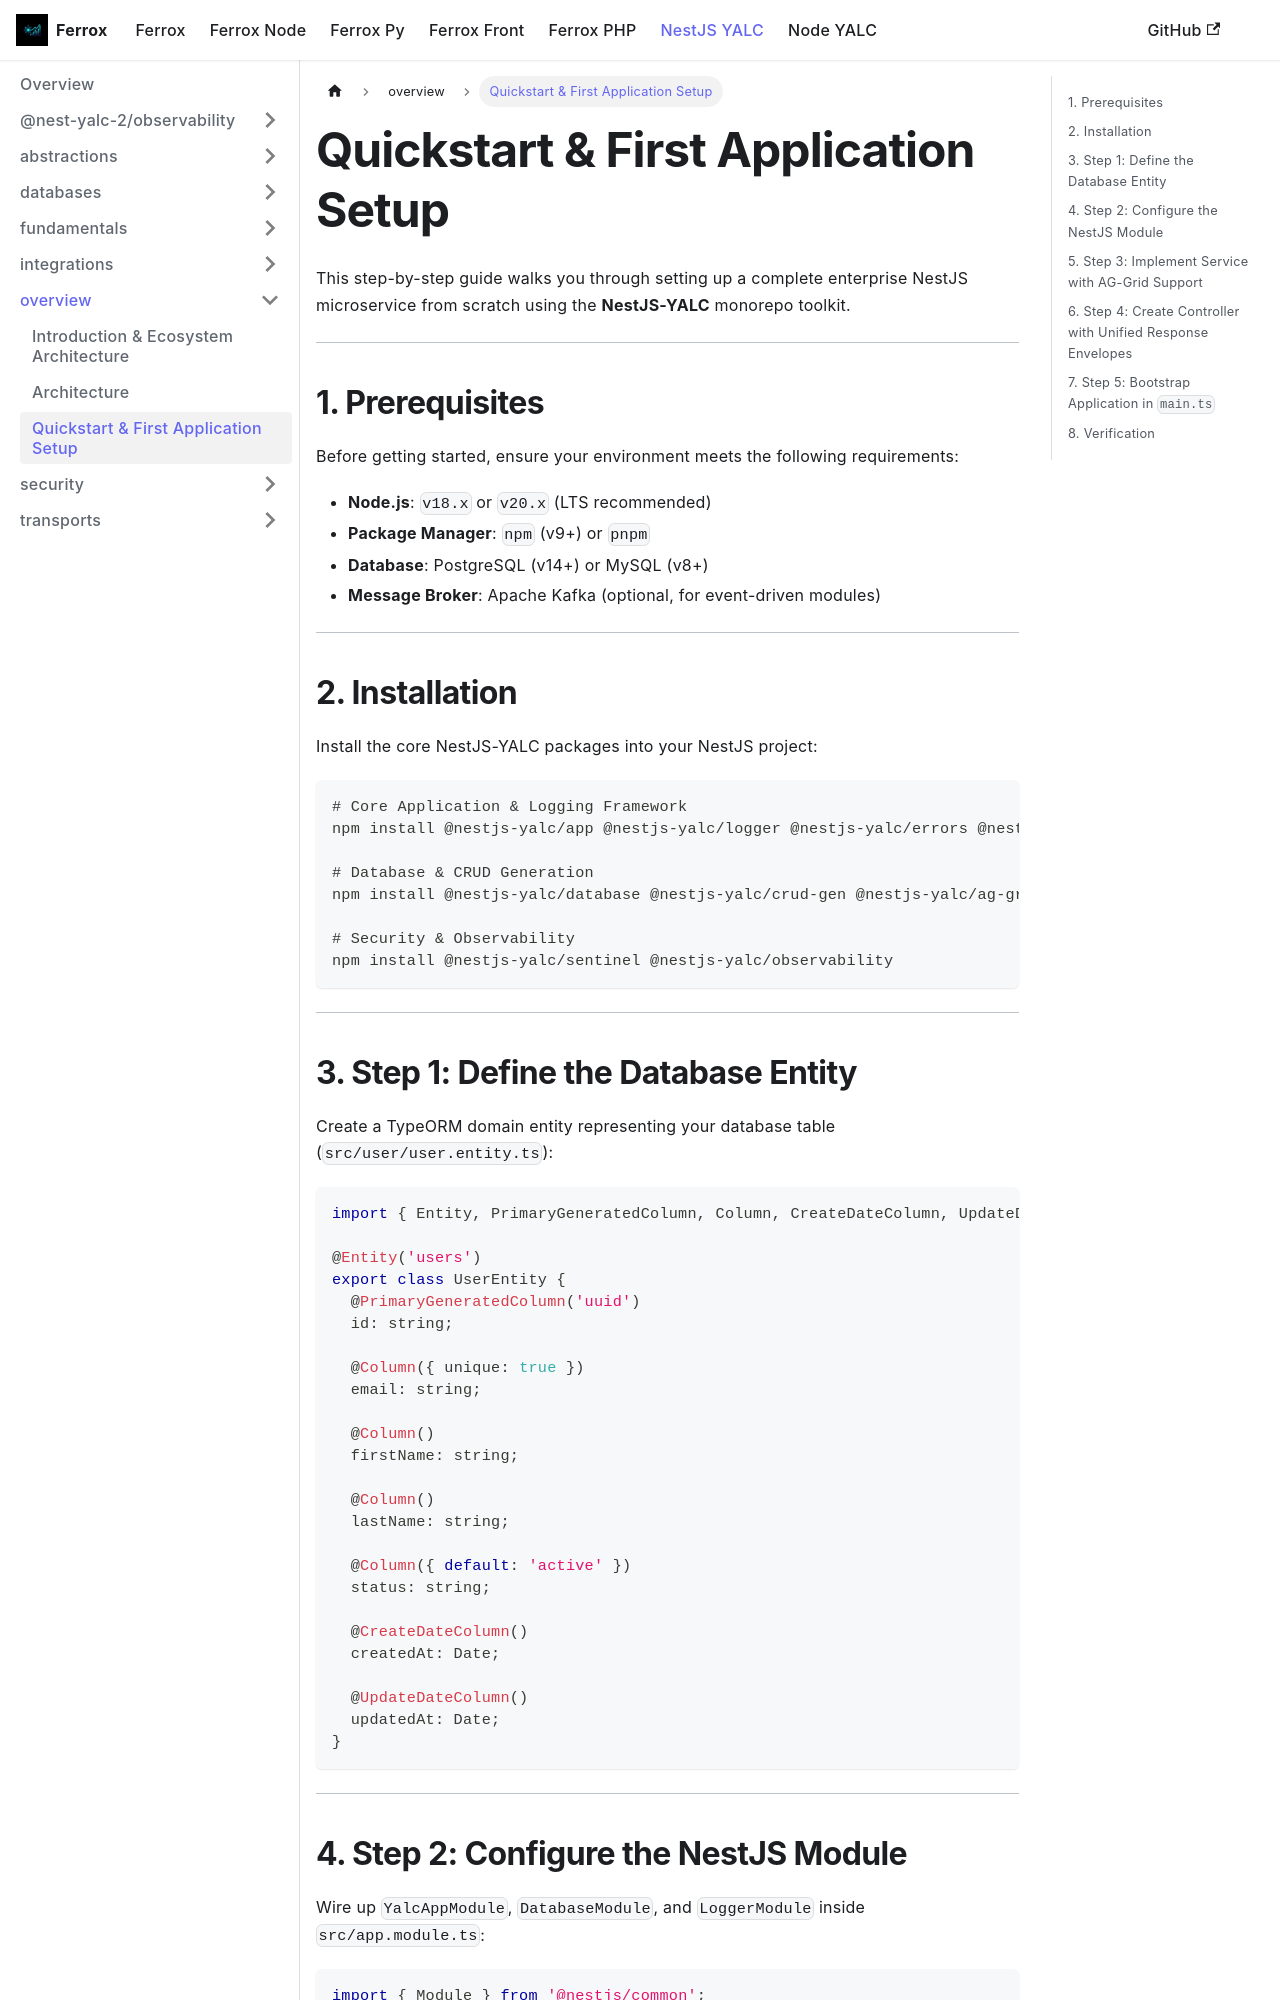

repository: AI-Autistic-Intelligence/ferrox-docs · page: docs/nestjs-yalc/overview/quickstart.html · generator: docusaurus

---
id: quickstart
title: Quickstart & First Application Setup
sidebar_position: 2
---

# Quickstart & First Application Setup

This step-by-step guide walks you through setting up a complete enterprise NestJS microservice from scratch using the **NestJS-YALC** monorepo toolkit.

---

## 1. Prerequisites

Before getting started, ensure your environment meets the following requirements:
- **Node.js**: `v18.x` or `v20.x` (LTS recommended)
- **Package Manager**: `npm` (v9+) or `pnpm`
- **Database**: PostgreSQL (v14+) or MySQL (v8+)
- **Message Broker**: Apache Kafka (optional, for event-driven modules)

---

## 2. Installation

Install the core NestJS-YALC packages into your NestJS project:

```bash
# Core Application & Logging Framework
npm install @nestjs-yalc/app @nestjs-yalc/logger @nestjs-yalc/errors @nestjs-yalc/utils

# Database & CRUD Generation
npm install @nestjs-yalc/database @nestjs-yalc/crud-gen @nestjs-yalc/ag-grid

# Security & Observability
npm install @nestjs-yalc/sentinel @nestjs-yalc/observability
```

---

## 3. Step 1: Define the Database Entity

Create a TypeORM domain entity representing your database table (`src/user/user.entity.ts`):

```typescript
import { Entity, PrimaryGeneratedColumn, Column, CreateDateColumn, UpdateDateColumn } from 'typeorm';

@Entity('users')
export class UserEntity {
  @PrimaryGeneratedColumn('uuid')
  id: string;

  @Column({ unique: true })
  email: string;

  @Column()
  firstName: string;

  @Column()
  lastName: string;

  @Column({ default: 'active' })
  status: string;

  @CreateDateColumn()
  createdAt: Date;

  @UpdateDateColumn()
  updatedAt: Date;
}
```

---
